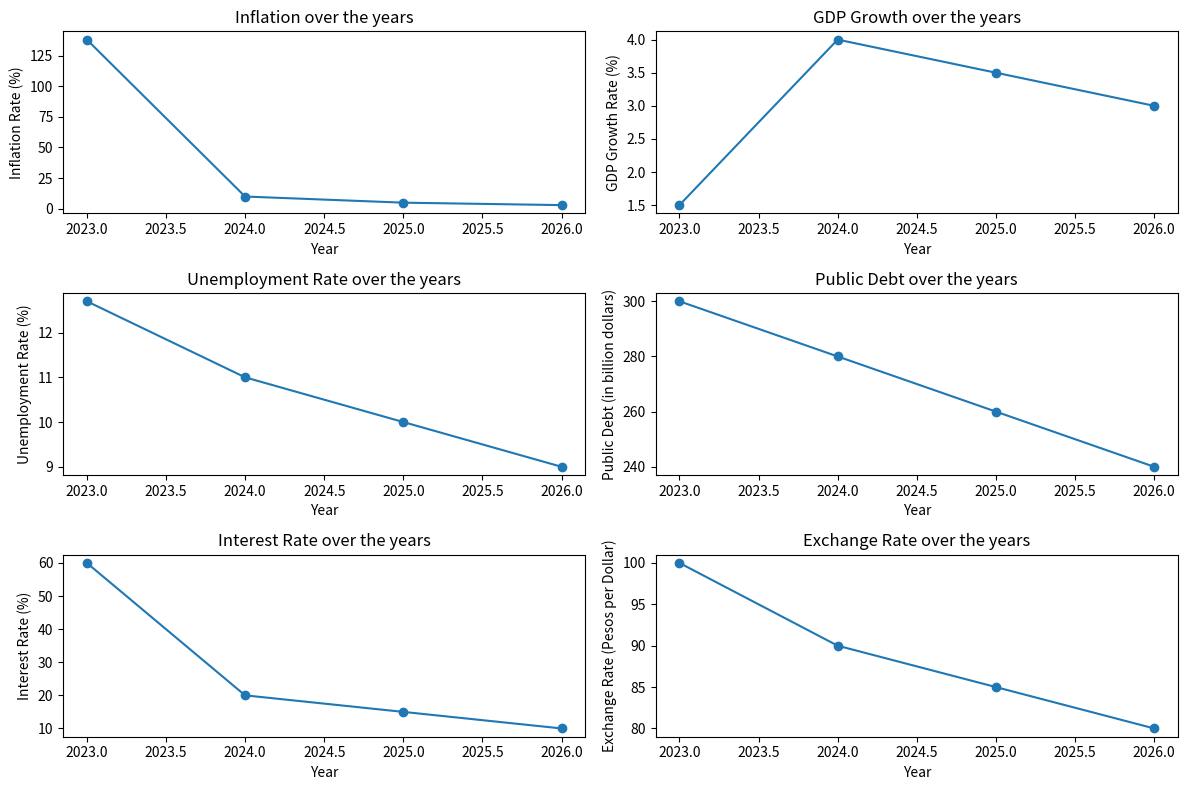

Python code for this plot:
import matplotlib.pyplot as plt
import numpy as np

# Initial data
years = np.arange(2023, 2027, 1)
inflation = [138, 10, 5, 3]  # Assuming a gradual decrease in inflation
gdp_growth = [1.5, 4, 3.5, 3]  # Assuming gradual GDP growth
unemployment = [12.7, 11, 10, 9]  # Assuming a gradual decrease in unemployment
public_debt = [300, 280, 260, 240]  # Assuming a gradual decrease in public debt
interest_rate = [60, 20, 15, 10]  # Assuming a gradual decrease in interest rate
exchange_rate = [100, 90, 85, 80]  # Assuming a gradual improvement in exchange rate

# Plots
plt.figure(figsize=(12, 8))

plt.subplot(3, 2, 1)
plt.plot(years, inflation, marker='o')
plt.title('Inflation over the years')
plt.xlabel('Year')
plt.ylabel('Inflation Rate (%)')

plt.subplot(3, 2, 2)
plt.plot(years, gdp_growth, marker='o')
plt.title('GDP Growth over the years')
plt.xlabel('Year')
plt.ylabel('GDP Growth Rate (%)')

plt.subplot(3, 2, 3)
plt.plot(years, unemployment, marker='o')
plt.title('Unemployment Rate over the years')
plt.xlabel('Year')
plt.ylabel('Unemployment Rate (%)')

plt.subplot(3, 2, 4)
plt.plot(years, public_debt, marker='o')
plt.title('Public Debt over the years')
plt.xlabel('Year')
plt.ylabel('Public Debt (in billion dollars)')

plt.subplot(3, 2, 5)
plt.plot(years, interest_rate, marker='o')
plt.title('Interest Rate over the years')
plt.xlabel('Year')
plt.ylabel('Interest Rate (%)')

plt.subplot(3, 2, 6)
plt.plot(years, exchange_rate, marker='o')
plt.title('Exchange Rate over the years')
plt.xlabel('Year')
plt.ylabel('Exchange Rate (Pesos per Dollar)')

plt.tight_layout()
plt.show()
